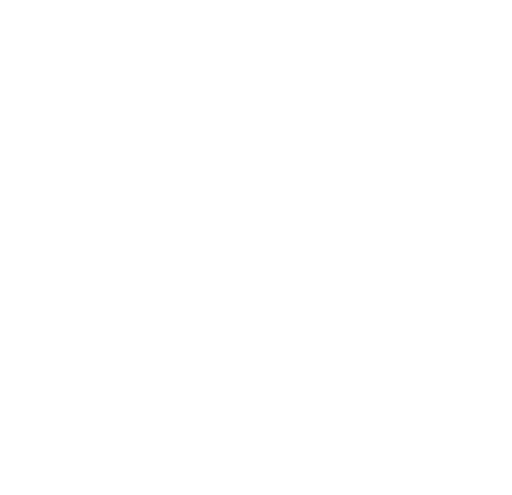
t = 0.00 s
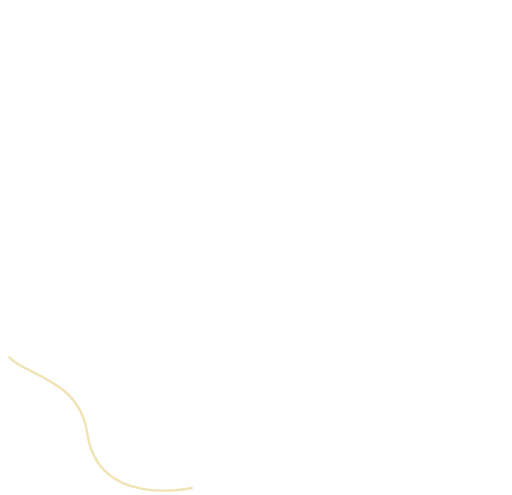
t = 1.30 s
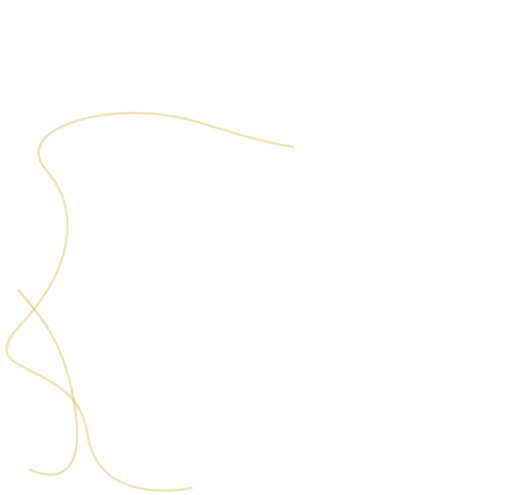
t = 2.30 s
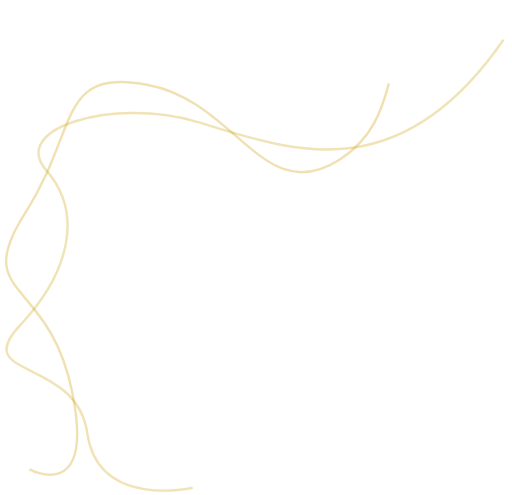
t = 3.55 s
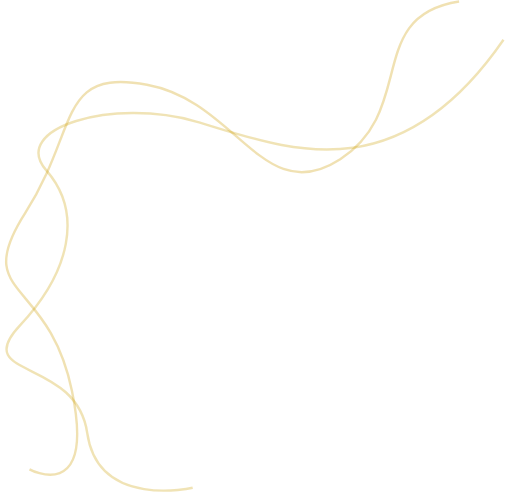
t = 4.55 s
t = 6.05 s: frame unchanged from t = 4.55 s, image omitted

The animated SVG that drew these frames (rendered in a browser with its animation timeline set to each time). Animation: 4 CSS @keyframes rules; one cycle of 7.20 s, repeats indefinitely.

<svg xmlns="http://www.w3.org/2000/svg" width="211.197" height="204.009" viewBox="0 0 211.197 204.009" style=""><g transform="matrix(-0.017, -1, 1, -0.017, 3.669, 203.396)"><path d="M.982,75.831s-8.291-39.093,23.3-43.1S47.325-15.386,69.047,5.664s46.077,27.064,63.85,12.029,29.621,28.067,19.089,62.147-32.912,81.193,31.6,127.3" transform="translate(0 0)" fill="none" stroke="#cc9d00" stroke-width="1" opacity="0.29" class="jmLVEvha_0"></path><path d="M2.377,8.179S-13,35.243,34.47,26.221s38.779-41.1,73.547-18.043S167.523,22.212,160.168,59.3s-52.151,47.112-32.093,79.188,58.838,11.026,64.186,50.119" transform="translate(7.368 0.486)" fill="none" stroke="#cc9d00" stroke-width="1" opacity="0.3" class="jmLVEvha_1"></path></g><style data-made-with="vivus-instant">.jmLVEvha_0{stroke-dasharray:415 417;stroke-dashoffset:416;animation:jmLVEvha_draw_0 7200ms linear 0ms infinite,jmLVEvha_fade 7200ms linear 0ms infinite;}.jmLVEvha_1{stroke-dasharray:393 395;stroke-dashoffset:394;animation:jmLVEvha_draw_1 7200ms linear 0ms infinite,jmLVEvha_fade 7200ms linear 0ms infinite;}@keyframes jmLVEvha_draw{100%{stroke-dashoffset:0;}}@keyframes jmLVEvha_fade{0%{stroke-opacity:1;}94.44444444444444%{stroke-opacity:1;}100%{stroke-opacity:0;}}@keyframes jmLVEvha_draw_0{11.11111111111111%{stroke-dashoffset: 416}38.88888888888889%{ stroke-dashoffset: 0;}100%{ stroke-dashoffset: 0;}}@keyframes jmLVEvha_draw_1{25%{stroke-dashoffset: 394}52.77777777777778%{ stroke-dashoffset: 0;}100%{ stroke-dashoffset: 0;}}</style></svg>